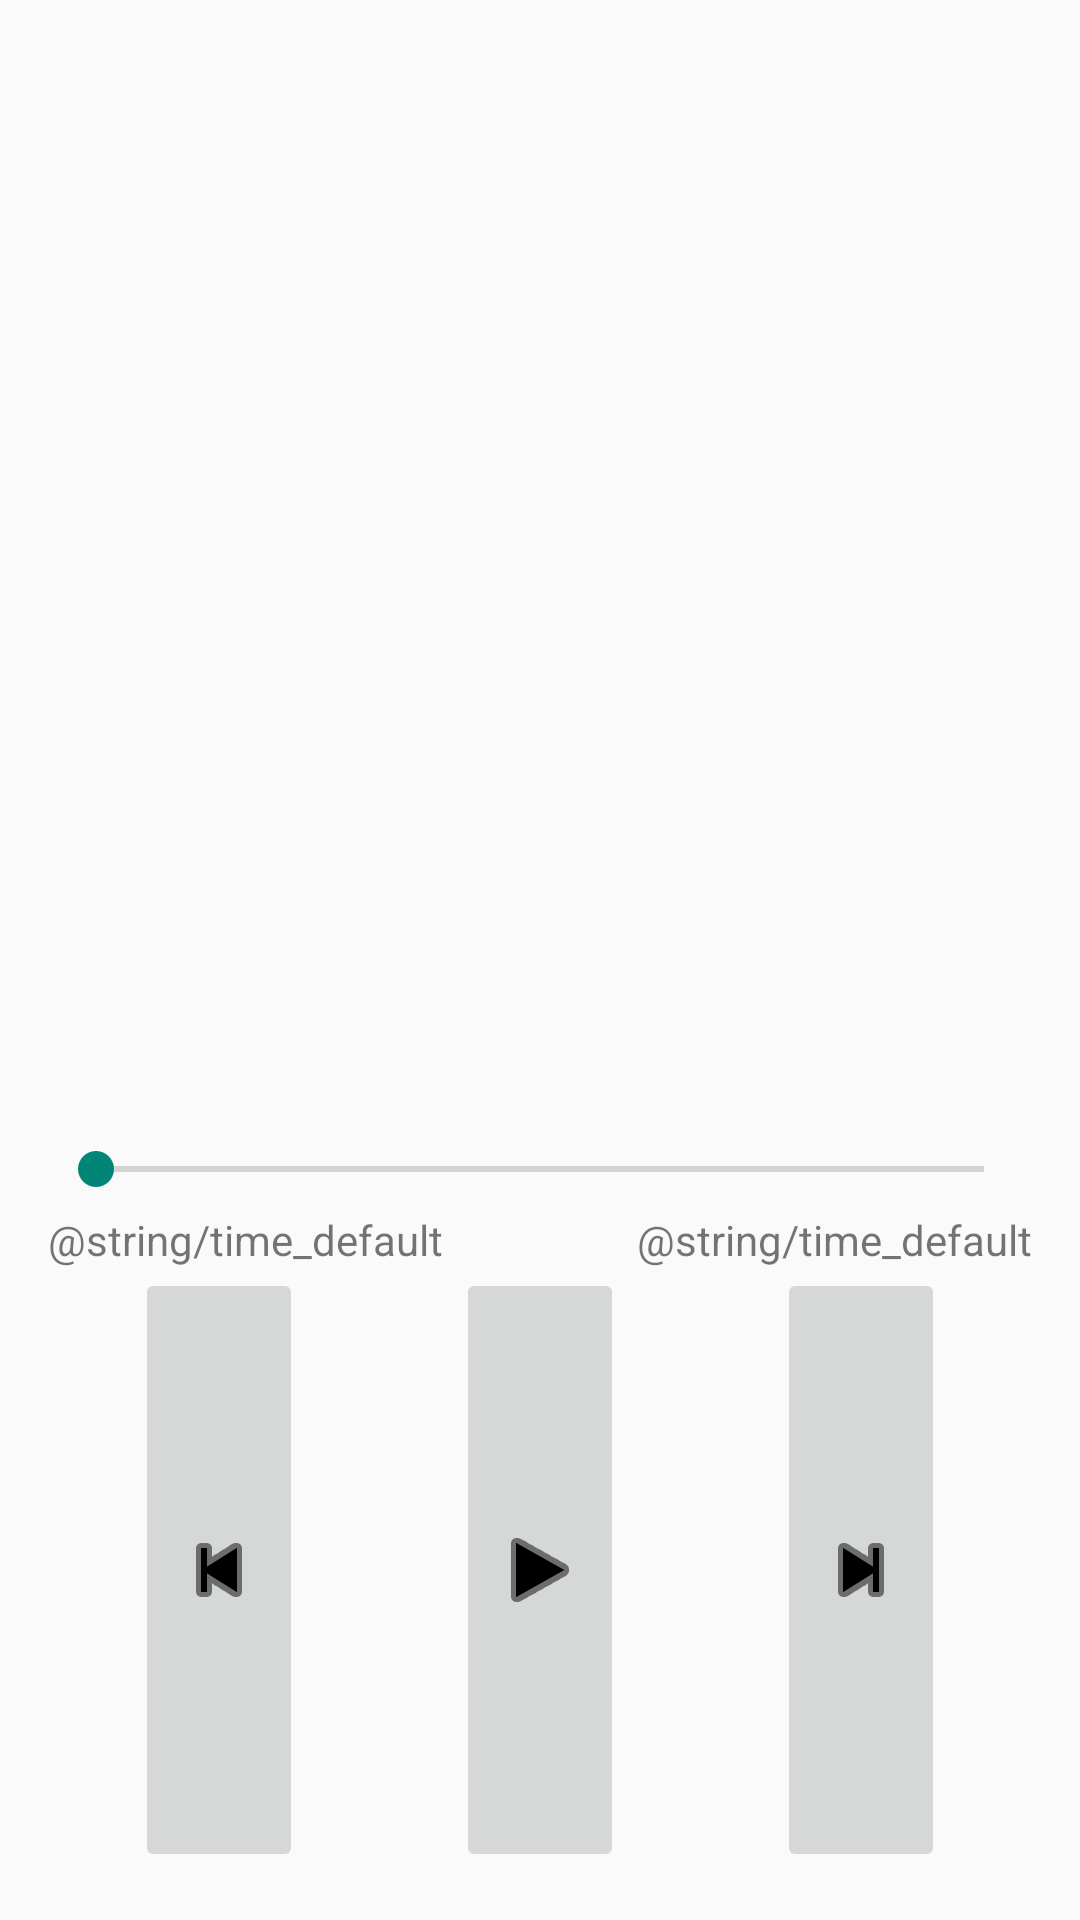

Here is an Android app screen rendered from its layout file. Give the layout XML and the strings, colors and styles it references.
<!-- AndroidManifest.xml: application theme AppTheme -->
<!-- res/layout/fragment_player.xml -->
<RelativeLayout xmlns:android="http://schemas.android.com/apk/res/android"
    xmlns:tools="http://schemas.android.com/tools" android:layout_width="match_parent"
    android:layout_height="match_parent" android:paddingLeft="@dimen/activity_horizontal_margin"
    android:paddingRight="@dimen/activity_horizontal_margin"
    android:paddingTop="@dimen/activity_vertical_margin"
    android:paddingBottom="@dimen/activity_vertical_margin"
    tools:context="au.com.taaffe.spotifystreamer.PlayerDialogFragment"
    android:gravity="bottom">

    <TextView
        android:id="@+id/artist_textview"
        android:layout_centerHorizontal="true"
        android:layout_width="wrap_content"
        android:layout_height="wrap_content"
        android:textColor="@color/primary_text_default_material_light"
        android:fontFamily="sans-serif"
        android:textSize="@dimen/list_primary_text_size"/>

    <TextView
        android:id="@+id/album_textview"
        android:layout_below="@+id/artist_textview"
        android:layout_centerHorizontal="true"
        android:layout_width="wrap_content"
        android:layout_height="wrap_content"
        android:fontFamily="sans-serif"
        android:textSize="@dimen/list_secondary_text_size"/>

    <FrameLayout
        android:layout_below="@+id/album_textview"
        android:id="@+id/album_framelayout"
        android:layout_centerHorizontal="true"
        android:layout_width="300dp"
        android:layout_height="300dp"
        android:layout_margin="0dp">

        <ImageView

            android:id="@+id/album_imageview"
            android:layout_width="fill_parent"
            android:layout_height="fill_parent" />

    </FrameLayout>

    <TextView
        android:id="@+id/track_textview"
        android:layout_centerHorizontal="true"
        android:layout_below="@+id/album_framelayout"
        android:layout_width="wrap_content"
        android:layout_height="wrap_content"
        android:fontFamily="sans-serif"
        android:textSize="@dimen/list_secondary_text_size"/>

    <SeekBar
        android:layout_below="@+id/track_textview"
        android:id="@+id/scrub_bar"
        android:layout_centerHorizontal="true"
        android:layout_width="fill_parent"
        android:layout_height="wrap_content"
        android:layout_marginTop="5dp"
        android:layout_marginBottom="5dp"/>

    <RelativeLayout
        android:id="@+id/time_layout"
        android:layout_below="@+id/scrub_bar"
        android:layout_centerHorizontal="true"
        android:layout_width="fill_parent"
        android:layout_height="wrap_content">

        <TextView
            android:id="@+id/current_time_textview"
            android:text="@string/time_default"
            android:layout_alignParentLeft="true"
            android:layout_width="wrap_content"
            android:layout_height="wrap_content"
            android:fontFamily="sans-serif"
            android:textSize="@dimen/list_secondary_text_size"/>

        <TextView
            android:id="@+id/total_time_textview"
            android:text="@string/time_default"
            android:layout_alignParentRight="true"
            android:layout_width="wrap_content"
            android:layout_height="wrap_content"
            android:fontFamily="sans-serif"
            android:textSize="@dimen/list_secondary_text_size"/>

    </RelativeLayout>

    <RelativeLayout
        android:layout_below="@+id/time_layout"
        android:layout_centerHorizontal="true"
        android:layout_width="300dp"
        android:layout_height="wrap_content">

        <ImageButton
            style="@style/MediaButtonImage"
            android:id="@+id/previous_button"
            android:src="@android:drawable/ic_media_previous"
            android:layout_alignParentLeft="true" />

        <ImageButton
            style="@style/MediaButtonImage"
            android:id="@+id/play_pause_button"
            android:src="@android:drawable/ic_media_play"
            android:layout_centerHorizontal="true" />

        <ImageButton
            style="@style/MediaButtonImage"
            android:id="@+id/next_button"
            android:src="@android:drawable/ic_media_next"
            android:layout_alignParentRight="true"/>

    </RelativeLayout>




</RelativeLayout>
<!-- resources referenced by this layout -->
<resources>
  <dimen name="activity_horizontal_margin">16dp</dimen>
  <dimen name="activity_vertical_margin">16dp</dimen>
  <dimen name="list_primary_text_size">16sp</dimen>
  <dimen name="list_secondary_text_size">14sp</dimen>
  <style name="MediaButtonImage">
          <item name="android:layout_weight">1</item>
          <item name="android:layout_width">wrap_content</item>
          <item name="android:layout_height">fill_parent</item>
          <item name="android:scaleType">center</item>
          <item name="android:layout_centerInParent">true</item>
          <item name="android:layout_marginLeft">15dp</item>
          <item name="android:layout_marginRight">15dp</item>
          <item name="android:tint">@color/black</item>
  
      </style>
  <style name="AppTheme" parent="Theme.AppCompat.Light.DarkActionBar">
          
      </style>
  <color name="black">#000000</color>
</resources>
